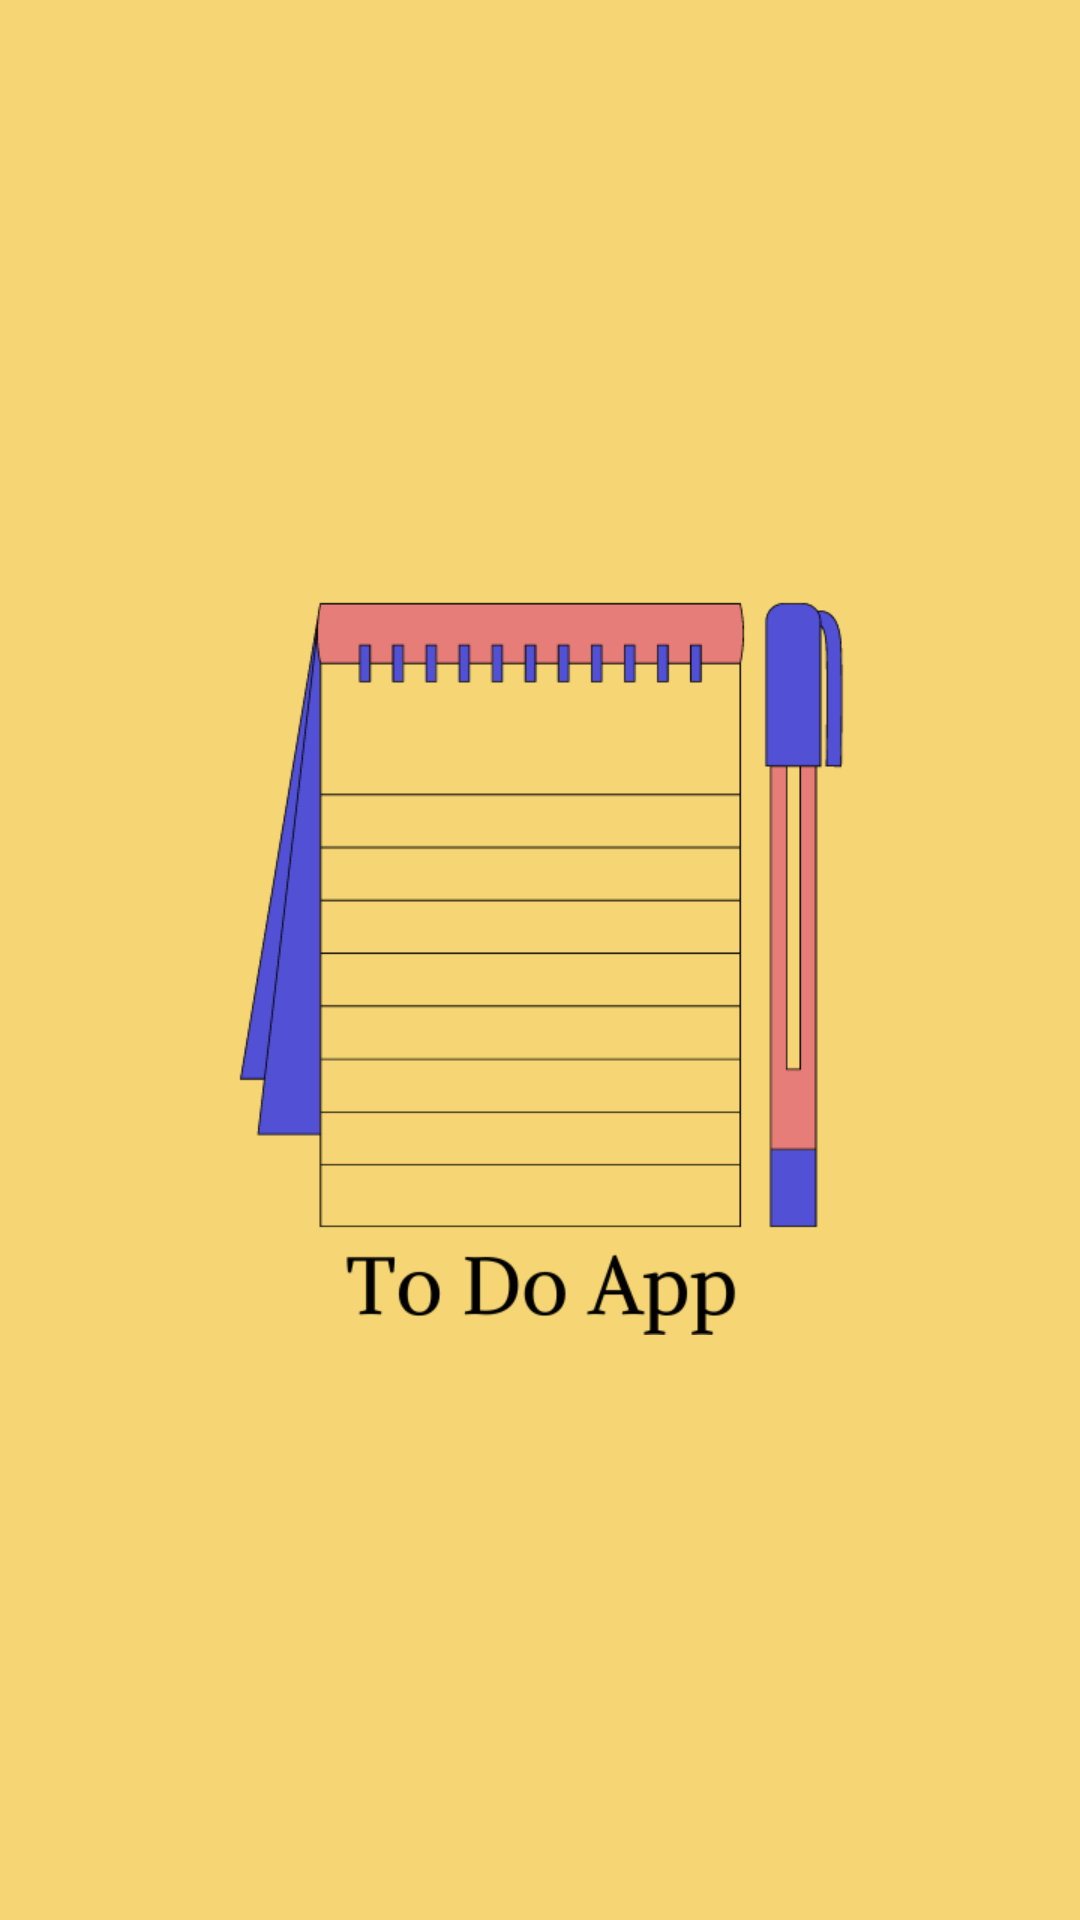

Write the Android layout XML for this screen, with the resource values it uses.
<!-- AndroidManifest.xml: activity theme todotheme -->
<!-- res/layout/activity_main.xml -->
<?xml version="1.0" encoding="utf-8"?>
<LinearLayout xmlns:android="http://schemas.android.com/apk/res/android"
    xmlns:app="http://schemas.android.com/apk/res-auto"
    xmlns:tools="http://schemas.android.com/tools"
    android:layout_width="match_parent"
    android:layout_height="match_parent"
    android:orientation="vertical"
    android:gravity="center"
    android:background="@color/bgcolor"
    tools:context=".ui.MainActivity">

    <ImageView
        android:layout_width="250dp"
        android:layout_height="250dp"
        android:src="@drawable/to_do_logo"/>

</LinearLayout>
<!-- resources referenced by this layout -->
<resources>
  <color name="bgcolor">#F6D674</color>
  <!-- drawable to_do_logo: png bitmap (drawable-v24, 16217 bytes) -->
  <style name="todotheme" parent="Theme.MaterialComponents.DayNight.NoActionBar">
          <item name="colorPrimary">@color/purple_500</item>
          <item name="colorPrimaryVariant">@color/purple_700</item>
          <item name="colorOnPrimary">@color/white</item>
          <item name="colorOnSecondary">@color/black</item>
          <item name="android:statusBarColor" tools:targetApi="l">?attr/colorPrimaryVariant</item>
      </style>
  <color name="purple_500">#f6d674</color>
  <color name="purple_700">#c1a545</color>
  <color name="white">#FFFFFFFF</color>
  <color name="black">#353839</color>
</resources>
